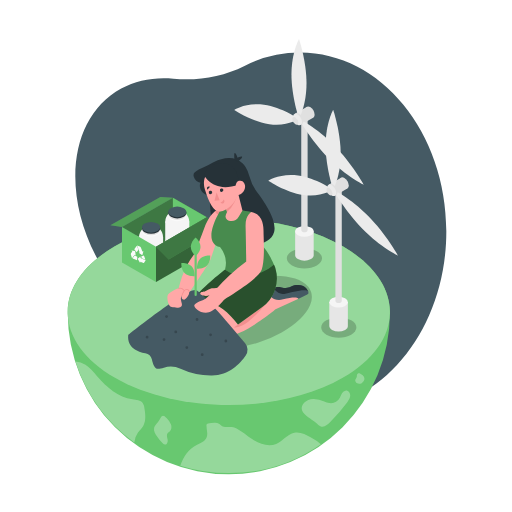
t = 0.00 s
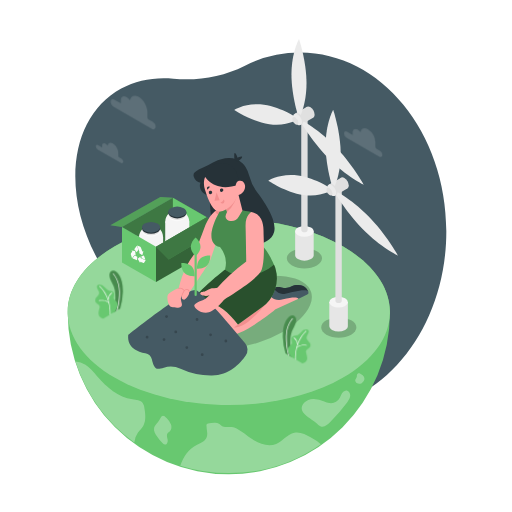
t = 1.05 s
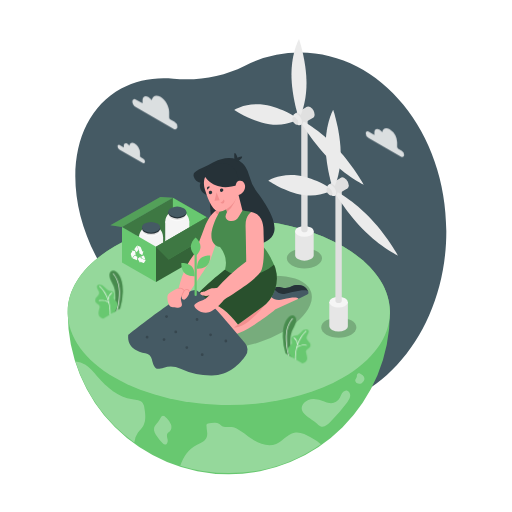
t = 2.10 s
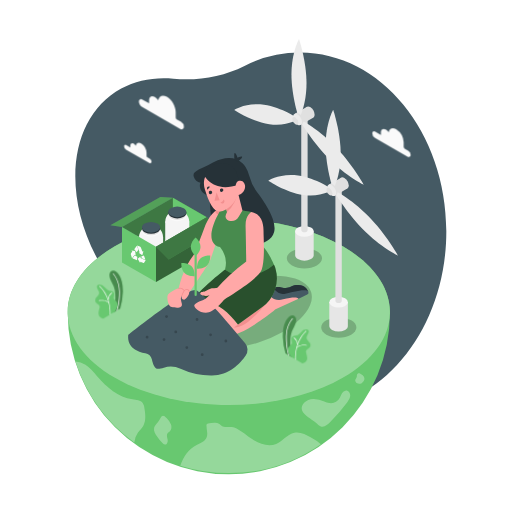
t = 3.15 s
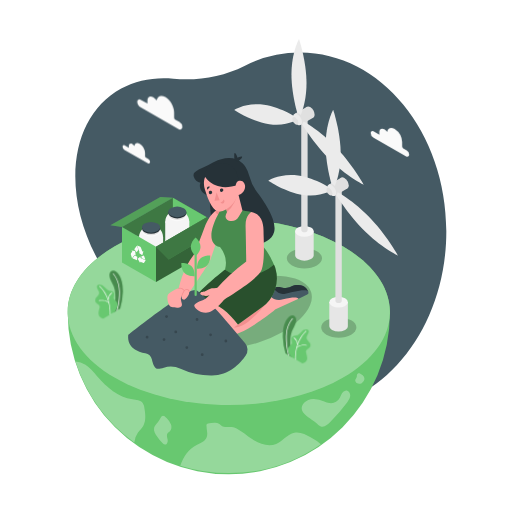
t = 4.20 s
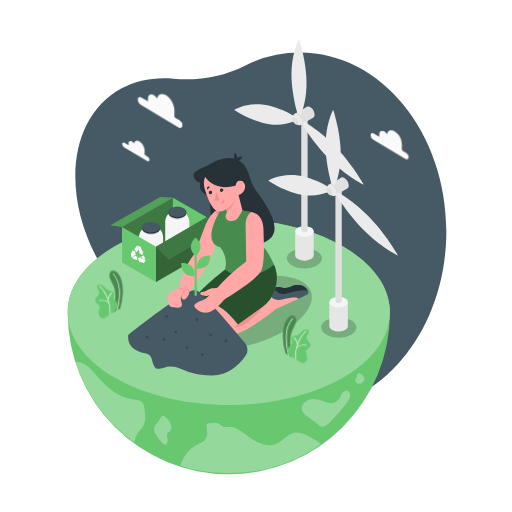
t = 5.25 s

The animated SVG that drew these frames (rendered in a browser with its animation timeline set to each time). Animation: 3 CSS @keyframes rules; one cycle of 6.30 s, repeats indefinitely.

<svg class="animated" id="freepik_stories-environment" xmlns="http://www.w3.org/2000/svg" viewBox="0 0 500 500" version="1.1" xmlns:xlink="http://www.w3.org/1999/xlink" xmlns:svgjs="http://svgjs.com/svgjs"><style>svg#freepik_stories-environment:not(.animated) .animable {opacity: 0;}svg#freepik_stories-environment.animated #freepik--Clouds--inject-7 {animation: 2.9s 1 forwards cubic-bezier(.36,-0.01,.5,1.38) slideLeft,1.5s Infinite  linear wind;animation-delay: 0.5s,3.4s;opacity: 0}svg#freepik_stories-environment.animated #freepik--Plants--inject-7 {animation: 1s 1 forwards cubic-bezier(.36,-0.01,.5,1.38) slideUp;animation-delay: 0s;}            @keyframes slideLeft {                0% {                    opacity: 0;                    transform: translateX(-30px);                }                100% {                    opacity: 1;                    transform: translateX(0);                }            }                    @keyframes wind {                0% {                    transform: rotate( 0deg );                }                25% {                    transform: rotate( 1deg );                }                75% {                    transform: rotate( -1deg );                }            }                    @keyframes slideUp {                0% {                    opacity: 0;                    transform: translateY(30px);                }                100% {                    opacity: 1;                    transform: inherit;                }            }        </style><g id="freepik--Background--inject-7" class="animable" style="transform-origin: 254.711px 225.85px;"><path d="M293,400.34c78.9,0,142.87-78.12,142.87-174.49S371.89,51.36,293,51.36a120.27,120.27,0,0,0-54.28,13C217.51,75,193.28,79.07,169.37,76.83c-18.13-1.7-35.65,1.3-51,9.67-52,28.29-59.89,107.08-17.68,176,15.31,25,35.12,45.27,56.63,59.59a236.05,236.05,0,0,1,41.6,35.06C224,384,256.94,400.34,293,400.34Z" style="fill: rgb(69, 90, 100); transform-origin: 254.711px 225.85px;" id="elruauwnihfz" class="animable"></path></g><g id="freepik--Floor--inject-7" class="animable" style="transform-origin: 223.445px 338.562px;"><path d="M380.74,304.72c0,.44,0,.89,0,1.33a157.29,157.29,0,0,1-314.58-.24c0-.36,0-.73,0-1.09s0-.73,0-1.09C66.62,280.75,82,258,112.22,240.5c61.43-35.46,161-35.46,222.46,0,30.12,17.41,45.48,40.1,46.05,62.89C380.74,303.83,380.74,304.28,380.74,304.72Z" style="fill: rgb(104, 200, 112); transform-origin: 223.45px 338.562px;" id="elov8zqrz4gw" class="animable"></path><path d="M139.51,393.75c-2.11-3.06-6.44-3.28-10.13-3.8-13.94-1.94-25.31-12-34.57-22.61-3.49-4-6.88-8.2-11.32-11.11A19,19,0,0,0,73.7,353a157.57,157.57,0,0,0,57.42,79.08,19.39,19.39,0,0,1,3.51-9.5c1.66-2.29,3.82-4.21,5.23-6.65,3-5.15,2.11-11.56,1.16-17.43A11.2,11.2,0,0,0,139.51,393.75Z" style="fill: rgb(104, 200, 112); transform-origin: 107.811px 392.54px;" id="elrjrifktzy6" class="animable"></path><g id="elpo229wr3qaj"><path d="M139.51,393.75c-2.11-3.06-6.44-3.28-10.13-3.8-13.94-1.94-25.31-12-34.57-22.61-3.49-4-6.88-8.2-11.32-11.11A19,19,0,0,0,73.7,353a157.57,157.57,0,0,0,57.42,79.08,19.39,19.39,0,0,1,3.51-9.5c1.66-2.29,3.82-4.21,5.23-6.65,3-5.15,2.11-11.56,1.16-17.43A11.2,11.2,0,0,0,139.51,393.75Z" style="fill: rgb(255, 255, 255); opacity: 0.3; transform-origin: 107.811px 392.54px;" class="animable"></path></g><path d="M154.5,411.82c-1.54,1.88-3.46,3.62-4,6-.71,3.13,1.22,6.18,3.07,8.8a32.47,32.47,0,0,0,5.51,6.56,3.71,3.71,0,0,0,2,1c2.19.16,3.06-2.88,2.62-5s-1.32-4.66.09-6.35a16.06,16.06,0,0,1,1.92-1.55c1.84-1.61,2.11-4.48,1.31-6.79a18.65,18.65,0,0,0-4.13-6C157.73,402.69,157.45,408.22,154.5,411.82Z" style="fill: rgb(104, 200, 112); transform-origin: 158.897px 420.077px;" id="elai56zscjwjs" class="animable"></path><g id="elruludu1r8l9"><path d="M154.5,411.82c-1.54,1.88-3.46,3.62-4,6-.71,3.13,1.22,6.18,3.07,8.8a32.47,32.47,0,0,0,5.51,6.56,3.71,3.71,0,0,0,2,1c2.19.16,3.06-2.88,2.62-5s-1.32-4.66.09-6.35a16.06,16.06,0,0,1,1.92-1.55c1.84-1.61,2.11-4.48,1.31-6.79a18.65,18.65,0,0,0-4.13-6C157.73,402.69,157.45,408.22,154.5,411.82Z" style="fill: rgb(255, 255, 255); opacity: 0.3; transform-origin: 158.897px 420.077px;" class="animable"></path></g><path d="M223.44,462a156.6,156.6,0,0,0,89.92-28.22,46.79,46.79,0,0,0-9.64-6.58c-5-2.8-10.64-5.71-16.29-4.57-6.85,1.39-11.27,8.19-17.72,10.86-7.71,3.19-16.59-.14-23.57-4.72-5.07-3.32-9.68-7.55-15.07-10.35-5.19-2.7-8.71-.32-13.56-2a12.27,12.27,0,0,1-2.87-2c-3.19-2.32-7.59-1.58-11.45-.74a2.14,2.14,0,0,0-1.3.63,2,2,0,0,0-.29,1.16c0,2.38.59,4.73.76,7.1.53,7.26-4.74,9.31-10.33,11.92-8.12,3.79-12.82,11.62-16,20.26A157.24,157.24,0,0,0,223.44,462Z" style="fill: rgb(104, 200, 112); transform-origin: 244.695px 437.433px;" id="el30gtgwsmhd1" class="animable"></path><g id="elpkpl3xmasz"><path d="M223.44,462a156.6,156.6,0,0,0,89.92-28.22,46.79,46.79,0,0,0-9.64-6.58c-5-2.8-10.64-5.71-16.29-4.57-6.85,1.39-11.27,8.19-17.72,10.86-7.71,3.19-16.59-.14-23.57-4.72-5.07-3.32-9.68-7.55-15.07-10.35-5.19-2.7-8.71-.32-13.56-2a12.27,12.27,0,0,1-2.87-2c-3.19-2.32-7.59-1.58-11.45-.74a2.14,2.14,0,0,0-1.3.63,2,2,0,0,0-.29,1.16c0,2.38.59,4.73.76,7.1.53,7.26-4.74,9.31-10.33,11.92-8.12,3.79-12.82,11.62-16,20.26A157.24,157.24,0,0,0,223.44,462Z" style="fill: rgb(255, 255, 255); opacity: 0.3; transform-origin: 244.695px 437.433px;" class="animable"></path></g><path d="M309.4,413.66a10.66,10.66,0,0,0,3.84,2.82c3.54,1.16,7-1.82,9.52-4.54a201.18,201.18,0,0,0,16.41-19.21c1.41-2,2.79-4.11,2.87-6.52s-1.73-5-4.14-4.95a5.14,5.14,0,0,0-3.95,2.86c-.85,1.48-1.32,3.14-2.17,4.62a10.31,10.31,0,0,1-10.18,4.91,22.87,22.87,0,0,1-4.93-1.59,29.16,29.16,0,0,0-10.18-2.46,12.48,12.48,0,0,0-9.51,3.72C288.74,402.55,304.22,408.64,309.4,413.66Z" style="fill: rgb(104, 200, 112); transform-origin: 318.326px 398.998px;" id="el0mztxvtd3ju" class="animable"></path><path d="M353.23,374.15a4.86,4.86,0,0,0,2.69-3.67,5.13,5.13,0,0,0-.36-2.15c-.71-1.91-6.09-6.24-7-2.06-.11.53,0,1.1-.13,1.62-.5,1.95-2.25,2.82-1.14,5S351.24,375.2,353.23,374.15Z" style="fill: rgb(104, 200, 112); transform-origin: 351.427px 369.649px;" id="elnkncif1sd3b" class="animable"></path><g id="el6ght5lqv5au"><path d="M309.4,413.66a10.66,10.66,0,0,0,3.84,2.82c3.54,1.16,7-1.82,9.52-4.54a201.18,201.18,0,0,0,16.41-19.21c1.41-2,2.79-4.11,2.87-6.52s-1.73-5-4.14-4.95a5.14,5.14,0,0,0-3.95,2.86c-.85,1.48-1.32,3.14-2.17,4.62a10.31,10.31,0,0,1-10.18,4.91,22.87,22.87,0,0,1-4.93-1.59,29.16,29.16,0,0,0-10.18-2.46,12.48,12.48,0,0,0-9.51,3.72C288.74,402.55,304.22,408.64,309.4,413.66Z" style="fill: rgb(255, 255, 255); opacity: 0.3; transform-origin: 318.326px 398.998px;" class="animable"></path></g><g id="el8d1we90kqcf"><path d="M353.23,374.15a4.86,4.86,0,0,0,2.69-3.67,5.13,5.13,0,0,0-.36-2.15c-.71-1.91-6.09-6.24-7-2.06-.11.53,0,1.1-.13,1.62-.5,1.95-2.25,2.82-1.14,5S351.24,375.2,353.23,374.15Z" style="fill: rgb(255, 255, 255); opacity: 0.3; transform-origin: 351.427px 369.649px;" class="animable"></path></g><path d="M380.74,304.72c0,.44,0,.89,0,1.33-.57,22.8-15.93,45.49-46.05,62.89-61.43,35.47-161,35.47-222.46,0C82,351.48,66.62,328.7,66.15,305.81c0-.36,0-.73,0-1.09s0-.73,0-1.09C66.62,280.75,82,258,112.22,240.5c61.43-35.46,161-35.46,222.46,0,30.12,17.41,45.48,40.1,46.05,62.89C380.74,303.83,380.74,304.28,380.74,304.72Z" style="fill: rgb(104, 200, 112); transform-origin: 223.445px 304.724px;" id="ely3v8zk5avbd" class="animable"></path><g id="elfl5plbcummu"><path d="M380.74,304.72c0,.44,0,.89,0,1.33-.57,22.8-15.93,45.49-46.05,62.89-61.43,35.47-161,35.47-222.46,0C82,351.48,66.62,328.7,66.15,305.81c0-.36,0-.73,0-1.09s0-.73,0-1.09C66.62,280.75,82,258,112.22,240.5c61.43-35.46,161-35.46,222.46,0,30.12,17.41,45.48,40.1,46.05,62.89C380.74,303.83,380.74,304.28,380.74,304.72Z" style="fill: rgb(255, 255, 255); opacity: 0.3; transform-origin: 223.445px 304.724px;" class="animable"></path></g></g><g id="freepik--Shadows--inject-7" class="animable" style="transform-origin: 260.203px 298.299px;"><g id="eledjzpydog2f"><ellipse cx="242.9" cy="304.85" rx="64.04" ry="31.16" style="opacity: 0.2; transform-origin: 242.9px 304.85px; transform: rotate(-17.95deg);" class="animable"></ellipse></g><g id="elzhb6h01jgx"><path d="M309.44,245.26c6.71,3.87,6.71,10.16,0,14s-17.59,3.87-24.3,0-6.71-10.16,0-14S302.73,241.39,309.44,245.26Z" style="opacity: 0.2; transform-origin: 297.29px 252.26px;" class="animable"></path></g><g id="elppnnaksolya"><path d="M343,312.85c6.71,3.88,6.71,10.16,0,14s-17.59,3.87-24.3,0-6.71-10.15,0-14S336.29,309,343,312.85Z" style="opacity: 0.2; transform-origin: 330.85px 319.852px;" class="animable"></path></g></g><g id="freepik--wind-turbines--inject-7" class="animable" style="transform-origin: 308.68px 180.85px;"><path d="M306.34,249.12V225.93h-18.1v23.4c0,1.34.88,2.67,2.65,3.7a14.17,14.17,0,0,0,12.81,0C305.56,252,306.43,250.53,306.34,249.12Z" style="fill: rgb(230, 230, 230); transform-origin: 297.293px 240.245px;" id="elo46stzerhkg" class="animable"></path><path d="M303.7,222.23c3.54,2.05,3.54,5.36,0,7.4a14.17,14.17,0,0,1-12.81,0c-3.54-2-3.54-5.35,0-7.4A14.17,14.17,0,0,1,303.7,222.23Z" style="fill: rgb(245, 245, 245); transform-origin: 297.295px 225.93px;" id="el8ytvx0b7th9" class="animable"></path><path d="M299.08,226.46h0a4.79,4.79,0,0,1-3.57,0h0a2.1,2.1,0,0,1-1.32-2V114.94h6.21V224.51A2.1,2.1,0,0,1,299.08,226.46Z" style="fill: rgb(224, 224, 224); transform-origin: 297.295px 170.873px;" id="elbf4rpv0x7i4" class="animable"></path><polygon points="305.82 114.97 293.76 121.94 287.59 111.39 299.81 104.34 305.82 114.97" style="fill: rgb(224, 224, 224); transform-origin: 296.705px 113.14px;" id="elegdi1x7a6cr" class="animable"></polygon><path d="M299.32,81.26c0,21.56-7.35,34.8-7.35,34.8s-7.34-21.73-7.34-43.29S292,38,292,38,299.32,59.7,299.32,81.26Z" style="fill: rgb(235, 235, 235); transform-origin: 291.975px 77.03px;" id="eli8gepagvsc" class="animable"></path><path d="M321,154.73c-17.47-17.71-29-38.5-29-38.5s16.76,7.92,34.23,25.63,29,38.51,29,38.51S338.46,172.44,321,154.73Z" style="fill: rgb(235, 235, 235); transform-origin: 323.615px 148.3px;" id="elq7be58afm6p" class="animable"></path><path d="M263,121.22c17.47,2.46,29-5,29-5s-16.75-11.43-34.22-13.88-29,5-29,5S245.49,118.77,263,121.22Z" style="fill: rgb(235, 235, 235); transform-origin: 260.39px 111.782px;" id="elz92ksek8vs" class="animable"></path><path d="M296.3,118.41c0,2.76-1.94,3.88-4.33,2.5a9.55,9.55,0,0,1-4.32-7.49c0-2.76,1.93-3.88,4.32-2.5A9.56,9.56,0,0,1,296.3,118.41Z" style="fill: rgb(224, 224, 224); transform-origin: 291.975px 115.915px;" id="elzsxk0mjxqbd" class="animable"></path><path d="M294.87,119.24c0,2.76-1.93,3.88-4.32,2.5a9.58,9.58,0,0,1-4.33-7.5c0-2.76,1.94-3.88,4.33-2.5A9.57,9.57,0,0,1,294.87,119.24Z" style="fill: rgb(235, 235, 235); transform-origin: 290.545px 116.74px;" id="elnxgy67eeu1o" class="animable"></path><path d="M307.25,112.1c0,2.76-1.94,3.88-4.33,2.5a9.58,9.58,0,0,1-4.33-7.5c0-2.76,1.94-3.87,4.33-2.49A9.56,9.56,0,0,1,307.25,112.1Z" style="fill: rgb(224, 224, 224); transform-origin: 302.92px 109.604px;" id="elmo9ecdl43fn" class="animable"></path><path d="M291.31,119.66c0,1.86-1.3,2.61-2.91,1.68a6.43,6.43,0,0,1-2.92-5c0-1.86,1.31-2.61,2.92-1.69A6.44,6.44,0,0,1,291.31,119.66Z" style="fill: rgb(224, 224, 224); transform-origin: 288.395px 117.998px;" id="elnmr8avofg4n" class="animable"></path><path d="M339.7,318.26V295.07H321.6v23.4c0,1.34.88,2.67,2.65,3.7a14.17,14.17,0,0,0,12.81,0C338.92,321.09,339.79,319.67,339.7,318.26Z" style="fill: rgb(230, 230, 230); transform-origin: 330.653px 309.385px;" id="ele3etkzyj5xi" class="animable"></path><ellipse cx="330.66" cy="295.07" rx="9.06" ry="5.23" style="fill: rgb(245, 245, 245); transform-origin: 330.66px 295.07px;" id="elds9l54vgew9" class="animable"></ellipse><path d="M332.44,295.6h0a4.79,4.79,0,0,1-3.57,0h0a2.1,2.1,0,0,1-1.32-2V184.08h6.21V293.65A2.1,2.1,0,0,1,332.44,295.6Z" style="fill: rgb(224, 224, 224); transform-origin: 330.655px 240.013px;" id="el38n1pjudf0f" class="animable"></path><polygon points="339.18 184.11 327.12 191.08 320.95 180.53 333.17 173.48 339.18 184.11" style="fill: rgb(224, 224, 224); transform-origin: 330.065px 182.28px;" id="el30ygc9ze5l1" class="animable"></polygon><path d="M332.69,150.4c0,21.56-7.35,34.8-7.35,34.8S318,163.47,318,141.91s7.35-34.79,7.35-34.79S332.69,128.84,332.69,150.4Z" style="fill: rgb(235, 235, 235); transform-origin: 325.345px 146.16px;" id="eljuju6wm7g9" class="animable"></path><path d="M354.36,223.87c-17.47-17.71-29-38.5-29-38.5s16.75,7.92,34.22,25.63,29,38.51,29,38.51S371.82,241.59,354.36,223.87Z" style="fill: rgb(235, 235, 235); transform-origin: 356.97px 217.44px;" id="elpkmqjrce52h" class="animable"></path><path d="M296.31,190.36c17.47,2.46,29-5,29-5s-16.76-11.43-34.23-13.88-29,5-29,5S278.85,187.91,296.31,190.36Z" style="fill: rgb(235, 235, 235); transform-origin: 293.695px 180.922px;" id="elh7o08ipgfnk" class="animable"></path><path d="M329.66,187.55c0,2.76-1.93,3.88-4.32,2.5a9.56,9.56,0,0,1-4.33-7.49c0-2.76,1.94-3.88,4.33-2.5A9.55,9.55,0,0,1,329.66,187.55Z" style="fill: rgb(224, 224, 224); transform-origin: 325.335px 185.055px;" id="elisf87d6ejxn" class="animable"></path><path d="M328.24,188.38c0,2.76-1.94,3.88-4.33,2.5a9.58,9.58,0,0,1-4.33-7.5c0-2.76,1.94-3.88,4.33-2.5A9.58,9.58,0,0,1,328.24,188.38Z" style="fill: rgb(235, 235, 235); transform-origin: 323.91px 185.88px;" id="el3khv08lb0op" class="animable"></path><path d="M340.61,181.24c0,2.76-1.94,3.88-4.33,2.5a9.57,9.57,0,0,1-4.32-7.5c0-2.76,1.93-3.87,4.32-2.49A9.56,9.56,0,0,1,340.61,181.24Z" style="fill: rgb(224, 224, 224); transform-origin: 336.285px 178.744px;" id="elm0gwdijkc2" class="animable"></path><path d="M324.67,188.8c0,1.86-1.3,2.61-2.91,1.68a6.41,6.41,0,0,1-2.91-5c0-1.86,1.3-2.61,2.91-1.69A6.44,6.44,0,0,1,324.67,188.8Z" style="fill: rgb(224, 224, 224); transform-origin: 321.76px 187.138px;" id="el0slsihgf4qw" class="animable"></path></g><g id="freepik--Box--inject-7" class="animable" style="transform-origin: 160.52px 233.885px;"><polygon points="202.03 212.24 152.36 240.92 119.14 221.74 168.81 193.06 202.03 212.24" style="fill: rgb(104, 200, 112); transform-origin: 160.585px 216.99px;" id="el6155qtjsoo" class="animable"></polygon><g id="elkaiws1d3fvh"><polygon points="202.03 212.24 152.36 240.92 119.14 221.74 168.81 193.06 202.03 212.24" style="opacity: 0.4; transform-origin: 160.585px 216.99px;" class="animable"></polygon></g><polygon points="168.81 193.06 168.81 231.42 202.03 212.24 168.81 193.06" style="fill: rgb(104, 200, 112); transform-origin: 185.42px 212.24px;" id="el3tb71cv6abx" class="animable"></polygon><path d="M159.29,231.35c0,4.52-13.86,5.57-20.31,3.15-2-.73-3.23-1.77-3.23-3.15a11.47,11.47,0,0,1,3.43-7.8c1.75-1.6,4.38-2.81,8.34-2.81C158.56,220.74,159.29,230,159.29,231.35Z" style="fill: rgb(245, 245, 245); transform-origin: 147.52px 228.253px;" id="el4w2v42fbb7a" class="animable"></path><path d="M153.75,222.25a13.82,13.82,0,0,0-12.51,0c-3.45,2-3.43,5.22,0,7.22a13.82,13.82,0,0,0,12.51,0C157.24,227.48,157.22,224.25,153.75,222.25Z" style="fill: rgb(250, 250, 250); transform-origin: 147.51px 225.86px;" id="el8e7t5smisas" class="animable"></path><path d="M153.41,221.44a13.06,13.06,0,0,0-11.82,0c-3.26,1.88-3.24,4.94,0,6.83a13.06,13.06,0,0,0,11.82,0C156.7,226.39,156.68,223.33,153.41,221.44Z" style="fill: rgb(224, 224, 224); transform-origin: 147.511px 224.855px;" id="eldpxxvrc3xf" class="animable"></path><path d="M135.75,231.35v20.36c0,1.71,1.14,3.41,3.36,4.72a.41.41,0,0,0,.11.07c4.61,2.67,12.06,2.68,16.64,0,2.3-1.32,3.44-3.07,3.43-4.82V231.35Z" style="fill: rgb(245, 245, 245); transform-origin: 147.52px 244.928px;" id="ele650xxhuhmd" class="animable"></path><path d="M156.36,223.15v-1.23h-.28a5.33,5.33,0,0,0-2.33-2.38,13.82,13.82,0,0,0-12.51,0,5.13,5.13,0,0,0-2.33,2.44h-.24v1.34h0a4.54,4.54,0,0,0,2.6,3.45,13.82,13.82,0,0,0,12.51,0c1.73-1,2.59-2.31,2.57-3.62Z" style="fill: rgb(38, 50, 56); transform-origin: 147.515px 223.155px;" id="elugrp5hh8gzm" class="animable"></path><path d="M153.75,218.36a13.79,13.79,0,0,0-12.51,0c-3.45,2-3.43,5.23,0,7.23a13.82,13.82,0,0,0,12.51,0C157.24,223.59,157.22,220.36,153.75,218.36Z" style="fill: rgb(69, 90, 100); transform-origin: 147.51px 221.973px;" id="elmt1nrq208tr" class="animable"></path><path d="M184.88,216.32c0,4.51-13.86,5.57-20.3,3.15-2-.73-3.23-1.77-3.23-3.15a11.42,11.42,0,0,1,3.43-7.8c1.74-1.6,4.38-2.81,8.34-2.81C184.16,205.71,184.88,215,184.88,216.32Z" style="fill: rgb(245, 245, 245); transform-origin: 173.115px 213.222px;" id="el31tferl8i4n" class="animable"></path><path d="M179.35,207.22a13.79,13.79,0,0,0-12.51,0c-3.45,2-3.43,5.23,0,7.23a13.84,13.84,0,0,0,12.52,0C182.83,212.45,182.82,209.22,179.35,207.22Z" style="fill: rgb(250, 250, 250); transform-origin: 173.109px 210.833px;" id="elg973jw11m8" class="animable"></path><path d="M179,206.41a13.06,13.06,0,0,0-11.82,0c-3.25,1.88-3.23,4.93,0,6.82a13.06,13.06,0,0,0,11.82,0C182.29,211.36,182.28,208.3,179,206.41Z" style="fill: rgb(224, 224, 224); transform-origin: 173.107px 209.82px;" id="eluwpe0ri9noq" class="animable"></path><path d="M161.35,216.32v20.36c0,1.7,1.13,3.41,3.36,4.72a.41.41,0,0,0,.11.07c4.6,2.67,12.06,2.68,16.64,0,2.3-1.32,3.43-3.07,3.42-4.82V216.32Z" style="fill: rgb(245, 245, 245); transform-origin: 173.115px 229.898px;" id="el7z5q27xky7g" class="animable"></path><path d="M182,208.11v-1.23h-.28a5.37,5.37,0,0,0-2.33-2.37,13.82,13.82,0,0,0-12.51,0,5.15,5.15,0,0,0-2.34,2.43h-.23v1.35h0a4.55,4.55,0,0,0,2.59,3.45,13.84,13.84,0,0,0,12.52,0c1.73-1,2.58-2.31,2.57-3.63Z" style="fill: rgb(38, 50, 56); transform-origin: 173.155px 208.125px;" id="eloz88ajctk1p" class="animable"></path><path d="M179.35,203.32a13.82,13.82,0,0,0-12.51,0c-3.45,2-3.43,5.22,0,7.23a13.84,13.84,0,0,0,12.52,0C182.83,208.56,182.82,205.32,179.35,203.32Z" style="fill: rgb(69, 90, 100); transform-origin: 173.109px 206.935px;" id="ele9o88gr7t0m" class="animable"></path><polygon points="152.36 240.92 152.36 275.48 119.14 256.3 119.14 221.74 152.36 240.92" style="fill: rgb(104, 200, 112); transform-origin: 135.75px 248.61px;" id="elmv4jvo2uuxj" class="animable"></polygon><polygon points="202.03 246.8 152.36 275.48 152.36 240.92 202.03 212.24 202.03 246.8" style="fill: rgb(104, 200, 112); transform-origin: 177.195px 243.86px;" id="elr1iimazi5u" class="animable"></polygon><g id="elp1nm50fsr6"><polygon points="202.03 246.8 152.36 275.48 152.36 240.92 202.03 212.24 202.03 246.8" style="opacity: 0.5; transform-origin: 177.195px 243.86px;" class="animable"></polygon></g><polygon points="152.36 240.92 164.77 253.33 213.23 224.84 202.03 212.24 152.36 240.92" style="fill: rgb(104, 200, 112); transform-origin: 182.795px 232.785px;" id="elxgztp497ig" class="animable"></polygon><g id="ele6x8h469orc"><polygon points="152.36 240.92 164.77 253.33 213.23 224.84 202.03 212.24 152.36 240.92" style="opacity: 0.4; transform-origin: 182.795px 232.785px;" class="animable"></polygon></g><path d="M129.67,251.87a.54.54,0,0,0,0,.47s0,.08,0,.08l4.17,1.78.23-3.58-2.61-1.11Z" style="fill: rgb(250, 250, 250); transform-origin: 131.843px 251.855px;" id="ell3iwfwpl8r" class="animable"></path><path d="M138.55,252.13l2.87,1.22a.54.54,0,0,0,.55,0l-1.44-3.81-2.64.87Z" style="fill: rgb(250, 250, 250); transform-origin: 139.93px 251.483px;" id="elfw9bl8vh2h5" class="animable"></path><path d="M135.4,246.81l3.57,2.52,1.08-4-1,.33-1.31-3.48a2.47,2.47,0,0,0-1.21-1.37l-2.72-1.16,2.61,6.87Z" style="fill: rgb(250, 250, 250); transform-origin: 136.93px 244.49px;" id="elxneijre6fk" class="animable"></path><path d="M135.17,244,134,240.75a.91.91,0,0,0-.45-.52h0s-.08,0-.09,0l-2.36,3.1,2.39,3Z" style="fill: rgb(250, 250, 250); transform-origin: 133.135px 243.28px;" id="elip1su4zzbls" class="animable"></path><path d="M132.54,249.81l-.52-4.72-3.69-.57.91,1.14-1.14,1.49a2,2,0,0,0-.16,1.82l1,3.16,2.65-3.47Z" style="fill: rgb(250, 250, 250); transform-origin: 130.166px 248.325px;" id="elfyzpavnx7bu" class="animable"></path><path d="M137.18,251.94l.09-1.37-2.83,2.05,2.43,4.28.09-1.37,2.61,1.11a1,1,0,0,0,1.28-.35l1.42-2.19Z" style="fill: rgb(250, 250, 250); transform-origin: 138.355px 253.735px;" id="elk1fbmi694" class="animable"></path><polygon points="119.14 221.74 107.81 220.02 156.64 192.29 168.81 193.06 119.14 221.74" style="fill: rgb(104, 200, 112); transform-origin: 138.31px 207.015px;" id="elg76qdc6iej4" class="animable"></polygon><g id="elisektb7wgwr"><polygon points="119.14 221.74 107.81 220.02 156.64 192.29 168.81 193.06 119.14 221.74" style="opacity: 0.2; transform-origin: 138.31px 207.015px;" class="animable"></polygon></g></g><g id="freepik--Character--inject-7" class="animable" style="transform-origin: 213.196px 258.088px;"><path d="M193,287.59s-15.6,15.13-11.95,24,16.5,13.23,32.95,6,35.12-22.92,35.12-22.92Z" style="fill: rgb(255, 168, 167); transform-origin: 214.808px 304.408px;" id="eln8wd6nff4w" class="animable"></path><path d="M213.05,294.93s-15.61,15.13-12,24,16.49,13.23,32.94,6,35.13-22.92,35.13-22.92l22.42-10.34s-1.51-5.31-15.5-2.76-11.66-1.9-11.66-1.9Z" style="fill: rgb(255, 168, 167); transform-origin: 246.024px 307.788px;" id="elfcg8zt76fma" class="animable"></path><path d="M263.24,288.05s3.82,6.78,13.18,4.3,13.66-2.37,15.17-.64l8.44-4.07a2.18,2.18,0,0,0,1.1-2.75c-1.11-2.81-4.18-7.58-12-6.45-6.13.89-6.13,4.12-14.31,2.29S262.34,283.31,263.24,288.05Z" style="fill: rgb(69, 90, 100); transform-origin: 282.198px 285.583px;" id="elmgglthwko7r" class="animable"></path><path d="M289.11,278.44c-6.13.89-6.13,4.12-14.31,2.29-3.45-.77-6.2-.42-8.16.58,1.92,2.31,6.25,6.68,11,5.74,6.35-1.26,21.66-5.85,23.53-2.16C300,282.08,297,277.31,289.11,278.44Z" style="fill: rgb(38, 50, 56); transform-origin: 283.905px 282.725px;" id="el3qzo3nbv9i" class="animable"></path><path d="M232.41,316.89l-3.89,2.95s6,.06,13.89-5.75,17-16.92,17-16.92Z" style="fill: rgb(242, 143, 143); transform-origin: 243.965px 308.505px;" id="elxtfc8kh4mde" class="animable"></path><path d="M219.8,263.22s-22.07,17.23-30.13,28c0,0,24.34,0,42.74,25.7l23.35-16.76a34.6,34.6,0,0,0,13.32-37.67,24.26,24.26,0,0,0-1.56-4.08Z" style="fill: rgb(104, 200, 112); transform-origin: 230.028px 287.665px;" id="el4tlcpaqw4al" class="animable"></path><g id="el6eabm6hwphn"><path d="M219.8,263.22s-22.07,17.23-30.13,28c0,0,24.34,0,42.74,25.7l23.35-16.76a34.6,34.6,0,0,0,13.32-37.67,24.26,24.26,0,0,0-1.56-4.08Z" style="opacity: 0.6; transform-origin: 230.028px 287.665px;" class="animable"></path></g><path d="M207.51,159h0a38.42,38.42,0,0,1,5.1-2.43,34,34,0,0,1,3.44-1.16c8.49-2.42,15.68-.86,20.73,4a21.11,21.11,0,0,1,3,3.65,28.58,28.58,0,0,1,3.69,8.81h0A44.74,44.74,0,0,0,251.3,188c7.34,9.6,19.17,27.29,16.45,38.38-4.66,18.95-39.85,11-50.93,12.87S204.71,191,204.71,191s-6.52-.72-8.76-6.05c-1.74-4.15-.09-6.5-.09-6.5a8.45,8.45,0,0,1-6.59-5.88C187.31,167.11,195.32,165.78,207.51,159Z" style="fill: rgb(38, 50, 56); transform-origin: 228.562px 196.829px;" id="elylfnvrrfj5" class="animable"></path><path d="M216,204.17s-8.84-1.41-16.55,18.75c-4.11,10.74-6.33,17-7.51,20.41a23.1,23.1,0,0,1-3.53,6.58c-3.42,4.43-9.93,14.58-13.94,31.67l9.2,6s18.77-27.84,20.69-31.5S212,234.25,212,234.25Z" style="fill: rgb(255, 168, 167); transform-origin: 195.235px 245.864px;" id="eliydsxkghcgp" class="animable"></path><path d="M210,206.41c.77,1.66,2.4,4.21,5.15,4.11l.83-6.35S213.5,203.77,210,206.41Z" style="fill: rgb(242, 143, 143); transform-origin: 212.99px 207.336px;" id="elt46fpagecm" class="animable"></path><path d="M245.54,207.12l-8.78-1.62L216,204.17s-20.6,32.47-1.12,37.14a24.83,24.83,0,0,1,4.93,21.91S225.41,269,241,269s26.5-10.62,26.5-10.62-5.09-12-10.47-17.36-5-25.55-5-25.55Z" style="fill: rgb(104, 200, 112); transform-origin: 237.002px 236.585px;" id="eluios3hrlr8a" class="animable"></path><g id="elzszfxdcv0zl"><path d="M245.54,207.12l-8.78-1.62L216,204.17s-20.6,32.47-1.12,37.14a24.83,24.83,0,0,1,4.93,21.91S225.41,269,241,269s26.5-10.62,26.5-10.62-5.09-12-10.47-17.36-5-25.55-5-25.55Z" style="opacity: 0.3; transform-origin: 237.002px 236.585px;" class="animable"></path></g><path d="M229,155.7s-.71-6,.29-6.27,2.76,4.51,2.76,4.51,4.35-2.18,4.39-.69-4.69,4.87-4.69,4.87Z" style="fill: rgb(38, 50, 56); transform-origin: 232.598px 153.769px;" id="elesk64bfm0e6" class="animable"></path><path d="M236.76,205.5l-3.65,6.09a8.6,8.6,0,0,1-9.64,3.88h0a4.38,4.38,0,0,1-2.81-6.07l1.06-2.28-5.14-20.32,14.52-3.67Z" style="fill: rgb(255, 168, 167); transform-origin: 226.67px 199.451px;" id="el828js9gve7s" class="animable"></path><path d="M231.77,185.76l.13.53a30.7,30.7,0,0,1-10.18,20.83l-5.26-20.82,14.11-3.57Z" style="fill: rgb(242, 143, 143); transform-origin: 224.18px 194.925px;" id="el1gig11zehaa" class="animable"></path><path d="M210.68,162.55c-5,2-14.46,8.89-10.55,22.39s9.05,23.12,16.15,21.44S237.05,193.7,232.51,176,215.53,160.64,210.68,162.55Z" style="fill: rgb(255, 168, 167); transform-origin: 216.31px 183.912px;" id="ellot7v79ytzo" class="animable"></path><polygon points="211.49 187.94 214.51 195.62 209.47 196.01 211.49 187.94" style="fill: rgb(242, 143, 143); transform-origin: 211.99px 191.975px;" id="eleficdhrm626" class="animable"></polygon><path d="M218.05,185.18a1.68,1.68,0,1,1-2.11-1.09A1.68,1.68,0,0,1,218.05,185.18Z" style="fill: rgb(38, 50, 56); transform-origin: 216.45px 185.691px;" id="elvk3rwde2p7c" class="animable"></path><path d="M207.16,187.41a1.68,1.68,0,1,1-2.11-1.09A1.68,1.68,0,0,1,207.16,187.41Z" style="fill: rgb(38, 50, 56); transform-origin: 205.56px 187.921px;" id="eldtx277ad2y9" class="animable"></path><path d="M202.55,185.2l2.54-2.85s-1.6-.87-2.56.26A2.29,2.29,0,0,0,202.55,185.2Z" style="fill: rgb(38, 50, 56); transform-origin: 203.614px 183.615px;" id="elstanwndxje9" class="animable"></path><path d="M215.23,198.12a7.15,7.15,0,0,0,3.34-3.29s1.45,1.92-.07,3.31S215.23,198.12,215.23,198.12Z" style="fill: rgb(242, 143, 143); transform-origin: 217.212px 196.791px;" id="elex20dsxi1eh" class="animable"></path><path d="M199.81,171.94s8.95,17.23,33.6,8.17c0,0,.35-20.76-16.53-20.81S199.81,171.94,199.81,171.94Z" style="fill: rgb(38, 50, 56); transform-origin: 216.61px 171.021px;" id="el50odekn5rkc" class="animable"></path><path d="M230.11,183s-.36-5.67,3.49-6.44c4.23-.84,5.5,3.15,5.69,4.62.5,3.84-1.89,8.5-7.62,9.64Z" style="fill: rgb(255, 168, 167); transform-origin: 234.728px 183.633px;" id="elff9dv9kgtp" class="animable"></path><path d="M125.2,327.13s58-46.54,66-43.85c6.37,2.17,36.66,38.05,48.21,51.93a9.93,9.93,0,0,1,.55,12c-5.38,7.74-16.33,19.54-33,19.54a70.3,70.3,0,0,1-30.63-6.56A22.67,22.67,0,0,0,160,359.06c-3,.88-6,1.42-7.47.7-2-1-3.36-5.07-4.18-8.64a8.1,8.1,0,0,0-6.5-6.17C134.92,343.75,124.06,339.86,125.2,327.13Z" style="fill: rgb(69, 90, 100); transform-origin: 183.416px 324.962px;" id="elwnjtgr4ytbq" class="animable"></path><circle cx="162.61" cy="309.11" r="1.35" style="fill: rgb(55, 71, 79); transform-origin: 162.61px 309.11px;" id="elgezr9czl1qb" class="animable"></circle><path d="M161.53,331.65a1.35,1.35,0,1,1-1.35-1.35A1.34,1.34,0,0,1,161.53,331.65Z" style="fill: rgb(55, 71, 79); transform-origin: 160.18px 331.65px;" id="el3vn8mnq99jh" class="animable"></path><path d="M173,324.12a1.36,1.36,0,1,1-1.35-1.35A1.35,1.35,0,0,1,173,324.12Z" style="fill: rgb(55, 71, 79); transform-origin: 171.64px 324.13px;" id="elnmw2brfm0xn" class="animable"></path><path d="M183.81,339.37a1.36,1.36,0,1,1-1.35-1.35A1.35,1.35,0,0,1,183.81,339.37Z" style="fill: rgb(55, 71, 79); transform-origin: 182.45px 339.38px;" id="elp5u4w01d1cc" class="animable"></path><path d="M198.84,346.36a1.36,1.36,0,1,1-1.36-1.35A1.35,1.35,0,0,1,198.84,346.36Z" style="fill: rgb(55, 71, 79); transform-origin: 197.48px 346.37px;" id="elw1jfk17g2df" class="animable"></path><path d="M207,326.93a1.35,1.35,0,1,1-1.35-1.35A1.34,1.34,0,0,1,207,326.93Z" style="fill: rgb(55, 71, 79); transform-origin: 205.65px 326.93px;" id="elols7kp2yg7b" class="animable"></path><path d="M145,329.29a1.36,1.36,0,1,1-1.35-1.35A1.35,1.35,0,0,1,145,329.29Z" style="fill: rgb(55, 71, 79); transform-origin: 143.64px 329.3px;" id="el560969xjo2k" class="animable"></path><path d="M221.93,333a1.36,1.36,0,1,1-1.35-1.35A1.35,1.35,0,0,1,221.93,333Z" style="fill: rgb(55, 71, 79); transform-origin: 220.57px 333.01px;" id="elsehq24gb4v" class="animable"></path><path d="M193.77,312a1.36,1.36,0,1,1-1.35-1.35A1.35,1.35,0,0,1,193.77,312Z" style="fill: rgb(55, 71, 79); transform-origin: 192.41px 312.01px;" id="elv8nd66eaii" class="animable"></path><path d="M180.67,285.16s-2.18-4.61-6.21-3.58-10.1,5.16-10.78,6.89.13,10.65,4,11.4,11.31,1.87,9.81-3.78c-.49-1.84-.76-3.16-.92-4.11a3.29,3.29,0,0,1,1.57-3.34l2.08-1.25Z" style="fill: rgb(255, 168, 167); transform-origin: 172.067px 290.962px;" id="elzjk6cq6vdxj" class="animable"></path><path d="M179.6,284.38s-5.09,8.12.32,8.23c1.53,0,7.35-6.64,3.81-9.56C182.46,282,180.8,282.78,179.6,284.38Z" style="fill: rgb(255, 168, 167); transform-origin: 181.142px 287.59px;" id="el12zg0i6m305r" class="animable"></path><path d="M179.57,283.92a.37.37,0,0,1-.3-.14,4.61,4.61,0,0,0-4.71-1.81.39.39,0,0,1-.49-.29.4.4,0,0,1,.29-.49,5.37,5.37,0,0,1,5.52,2.07.41.41,0,0,1,0,.57A.39.39,0,0,1,179.57,283.92Z" style="fill: rgb(242, 143, 143); transform-origin: 177.026px 282.491px;" id="elpock09zfqkm" class="animable"></path><path d="M177.43,289.45l-.12,0a.41.41,0,0,1-.27-.5,26.87,26.87,0,0,1,2.22-4.75,4.45,4.45,0,0,1,2.88-2,2.38,2.38,0,0,1,1.84.55,3.36,3.36,0,0,1,1.16,1.79.42.42,0,0,1-.29.49.41.41,0,0,1-.49-.29,2.59,2.59,0,0,0-.89-1.37,1.56,1.56,0,0,0-1.24-.37,3.77,3.77,0,0,0-2.31,1.63h0a28.29,28.29,0,0,0-2.11,4.54A.41.41,0,0,1,177.43,289.45Z" style="fill: rgb(242, 143, 143); transform-origin: 181.087px 285.816px;" id="el9tggulsz59" class="animable"></path><path d="M245.54,207.12s-6,2.7-5.71,14,.65,34.22.65,34.22a183.69,183.69,0,0,0-29.78,27.41l7.47,10.15S252.1,273,255.54,263.38s1.83-32.58,1.83-36.34S257.75,209.34,245.54,207.12Z" style="fill: rgb(255, 168, 167); transform-origin: 234.223px 250.01px;" id="elifv02lzvl5" class="animable"></path><path d="M213,281.09a19.74,19.74,0,0,1-3.86.44c-1.82,0-3.29-.41-7.77,2.45-2.88,1.85-5.22.5-5.82,2.41s5.79,3.71,9,1.8c0,0-2.77,3.67-6,4.79s-8,3.13-8.81,5,6.63,9.31,14.28,7,16.14-13.91,16.14-13.91Z" style="fill: rgb(255, 168, 167); transform-origin: 204.92px 293.255px;" id="el6w18ju8zwtk" class="animable"></path><path d="M195.8,240.94c0,5-4.74,9.11-4.74,9.11s-4.73-4.08-4.73-9.11,4.73-9.12,4.73-9.12S195.8,235.9,195.8,240.94Z" style="fill: rgb(104, 200, 112); transform-origin: 191.065px 240.935px;" id="elw2ktjqxjj9a" class="animable"></path><path d="M202.17,259.32c-3.56,3.56-9.8,3.1-9.8,3.1s-.46-6.24,3.1-9.8,9.8-3.1,9.8-3.1S205.73,255.76,202.17,259.32Z" style="fill: rgb(104, 200, 112); transform-origin: 198.82px 255.97px;" id="elounwu1i18mh" class="animable"></path><path d="M180.21,266.57c-3.56-3.56-3.1-9.79-3.1-9.79s6.24-.47,9.8,3.09,3.1,9.8,3.1,9.8S183.77,270.13,180.21,266.57Z" style="fill: rgb(104, 200, 112); transform-origin: 183.56px 263.224px;" id="elcaer5tp4uy" class="animable"></path><path d="M191.06,289A1.07,1.07,0,0,1,190,288V245.34a1.07,1.07,0,1,1,2.14,0V288A1.07,1.07,0,0,1,191.06,289Z" style="fill: rgb(104, 200, 112); transform-origin: 191.07px 266.635px;" id="el5y39wh4jeu2" class="animable"></path></g><g id="freepik--Clouds--inject-7" class="animable animator-active" style="transform-origin: 259.59px 126.435px;"><path d="M137.28,97.06l6.8,3.87v-2.4c0-.18,0-.35,0-.52s0-.32,0-.48v-.06h0c.24-3.19,2.65-4.41,5.6-2.71A11,11,0,0,1,153,98c.66-4.33,4.2-5.9,8.47-3.43,4.74,2.74,8.59,9.4,8.59,14.88v5.16a2.32,2.32,0,0,0,1.16,2l4,2.35a5.78,5.78,0,0,1,2.85,5,2.38,2.38,0,0,1-3.56,2.06l-37.16-21.47a6.49,6.49,0,0,1-3.25-5.62A2.11,2.11,0,0,1,137.28,97.06Z" style="fill: rgb(250, 250, 250); transform-origin: 156.085px 109.866px;" id="elrdybjnjdv6b" class="animable"></path><path d="M364.65,128.47l5.81,3.3v-2.05c0-.15,0-.29,0-.44s0-.28,0-.41v-.05h0c.21-2.72,2.27-3.77,4.79-2.31a9.16,9.16,0,0,1,2.86,2.74c.57-3.7,3.58-5,7.23-2.93A16.23,16.23,0,0,1,392.68,139v4.4a2,2,0,0,0,1,1.73l3.41,2a4.92,4.92,0,0,1,2.44,4.25,2,2,0,0,1-3,1.75l-31.73-18.33A5.55,5.55,0,0,1,362,130,1.79,1.79,0,0,1,364.65,128.47Z" style="fill: rgb(250, 250, 250); transform-origin: 380.765px 139.367px;" id="elmb910yphuu" class="animable"></path><path d="M121.62,141.63l4.15,2.36v-1.47c0-.11,0-.21,0-.31a2.91,2.91,0,0,1,0-.3v0h0c.15-1.95,1.62-2.69,3.42-1.66a6.69,6.69,0,0,1,2,2c.41-2.65,2.56-3.6,5.17-2.1a11.6,11.6,0,0,1,5.24,9.08v3.14a1.42,1.42,0,0,0,.7,1.23l2.44,1.43a3.53,3.53,0,0,1,1.74,3,1.45,1.45,0,0,1-2.17,1.25l-22.66-13.09a4,4,0,0,1-2-3.43A1.28,1.28,0,0,1,121.62,141.63Z" style="fill: rgb(250, 250, 250); transform-origin: 133.064px 149.455px;" id="eliee97tb0xhk" class="animable"></path></g><g id="freepik--Plants--inject-7" class="animable" style="transform-origin: 198.1px 309.506px;"><path d="M278.8,345.16l6.77,3.93s-3.42-10.9-1.52-21.86a21,21,0,0,1,2.75-7.3c.53-1.1,4.61-7.94,1-11.09s-12,3.12-11.64,20A66,66,0,0,0,278.8,345.16Z" style="fill: rgb(104, 200, 112); transform-origin: 282.712px 328.573px;" id="elvx8u318tyj" class="animable"></path><g id="eljit3aqfga08"><path d="M278.8,345.16l6.77,3.93s-3.42-10.9-1.52-21.86a21,21,0,0,1,2.75-7.3c.53-1.1,4.61-7.94,1-11.09s-12,3.12-11.64,20A66,66,0,0,0,278.8,345.16Z" style="opacity: 0.3; transform-origin: 282.712px 328.573px;" class="animable"></path></g><path d="M282,347.3a.32.32,0,0,1-.3-.21c0-.07-2.58-7.17-2.45-18.57s6.16-17.57,6.22-17.63a.31.31,0,0,1,.45.44c-.06.06-5.91,6-6,17.2s2.39,18.28,2.41,18.35a.31.31,0,0,1-.18.4Z" style="fill: rgb(255, 255, 255); transform-origin: 282.627px 329.048px;" id="elrjy1hke0ag" class="animable"></path><path d="M284.05,348.23l11.17,6.57s5.12-.75,4.73-5.57-2.46-6,.13-8.07,3.25-2.26,3.13-4.33-1.52-3-2.18-3.8-2.48-2.55-1.2-5,3-4.92.45-6.06c-1.55-.69-4.15.17-5.88,2s-3.14,3.15-4.78,3.57-5,.46-4.92,3.27.84,3.79.16,5C283.58,338.15,278.08,339.42,284.05,348.23Z" style="fill: rgb(104, 200, 112); transform-origin: 292.273px 338.266px;" id="elxtz5p24v8ek" class="animable"></path><path d="M288.6,351.22a.33.33,0,0,1-.32-.29c0-.17-1.23-16.83,10.35-27.78a.32.32,0,1,1,.44.46c-11.36,10.73-10.17,27.1-10.16,27.27a.31.31,0,0,1-.29.34Z" style="fill: rgb(255, 255, 255); transform-origin: 293.718px 337.129px;" id="elrevqcaef58" class="animable"></path><path d="M290.6,336.94a.32.32,0,0,1-.31-.29A9.51,9.51,0,0,0,286.9,330a.31.31,0,0,1-.08-.44.32.32,0,0,1,.44-.07,9.93,9.93,0,0,1,3.66,7.1.32.32,0,0,1-.29.34Z" style="fill: rgb(255, 255, 255); transform-origin: 288.841px 333.186px;" id="elc7gduc3slne" class="animable"></path><path d="M289.78,339.78a.28.28,0,0,1-.21-.08.31.31,0,0,1,0-.44c.12-.14,3-3.29,9.78-2.37a.32.32,0,0,1-.08.63c-6.38-.87-9.2,2.13-9.23,2.16A.3.3,0,0,1,289.78,339.78Z" style="fill: rgb(255, 255, 255); transform-origin: 294.535px 338.252px;" id="elos6lk2wz1n" class="animable"></path><path d="M117.37,301.32l-6.77,3.93s3.41-10.9,1.52-21.86a21.12,21.12,0,0,0-2.75-7.29c-.53-1.11-4.61-7.94-1-11.1s12,3.12,11.64,20A65.92,65.92,0,0,1,117.37,301.32Z" style="fill: rgb(104, 200, 112); transform-origin: 113.458px 284.731px;" id="elir1ced8763" class="animable"></path><g id="elipcjl94tvn"><path d="M117.37,301.32l-6.77,3.93s3.41-10.9,1.52-21.86a21.12,21.12,0,0,0-2.75-7.29c-.53-1.11-4.61-7.94-1-11.1s12,3.12,11.64,20A65.92,65.92,0,0,1,117.37,301.32Z" style="opacity: 0.3; transform-origin: 113.458px 284.731px;" class="animable"></path></g><path d="M114.22,303.46a.22.22,0,0,1-.11,0,.32.32,0,0,1-.19-.4c0-.07,2.55-7.08,2.42-18.34s-6-17.14-6-17.2a.32.32,0,1,1,.45-.45c.06.06,6.08,6.17,6.22,17.64s-2.43,18.49-2.45,18.56A.32.32,0,0,1,114.22,303.46Z" style="fill: rgb(255, 255, 255); transform-origin: 113.618px 285.209px;" id="el990omug7p8t" class="animable"></path><path d="M112.12,304.39,100.94,311s-5.11-.75-4.73-5.57,2.47-5.95-.12-8.07S92.84,295.07,93,293s1.52-3,2.17-3.8,2.49-2.54,1.2-5.05-3-4.91-.44-6.06c1.55-.69,4.15.17,5.87,2s3.15,3.15,4.78,3.57,5,.46,4.93,3.28-.85,3.78-.16,5C112.59,294.32,118.09,295.58,112.12,304.39Z" style="fill: rgb(104, 200, 112); transform-origin: 103.914px 294.426px;" id="elw6ow481jykj" class="animable"></path><path d="M107.57,307.38h0a.32.32,0,0,1-.29-.34c0-.16,1.21-16.54-10.15-27.27a.31.31,0,0,1,.43-.46c11.58,10.95,10.37,27.61,10.35,27.78A.31.31,0,0,1,107.57,307.38Z" style="fill: rgb(255, 255, 255); transform-origin: 102.493px 293.304px;" id="eloee0z23xeza" class="animable"></path><path d="M105.56,293.1h0a.32.32,0,0,1-.29-.34,10,10,0,0,1,3.65-7.1.32.32,0,0,1,.44.07.31.31,0,0,1-.07.44,9.5,9.5,0,0,0-3.39,6.64A.31.31,0,0,1,105.56,293.1Z" style="fill: rgb(255, 255, 255); transform-origin: 107.346px 289.352px;" id="elqeu6gg8kmns" class="animable"></path><path d="M106.39,296a.3.3,0,0,1-.23-.11s-2.84-3-9.23-2.16a.31.31,0,1,1-.09-.62c6.75-.93,9.66,2.23,9.78,2.36a.32.32,0,0,1-.23.53Z" style="fill: rgb(255, 255, 255); transform-origin: 101.635px 294.469px;" id="elz6d0gls581" class="animable"></path></g><defs>     <filter id="active" height="200%">         <feMorphology in="SourceAlpha" result="DILATED" operator="dilate" radius="2"></feMorphology>                <feFlood flood-color="#32DFEC" flood-opacity="1" result="PINK"></feFlood>        <feComposite in="PINK" in2="DILATED" operator="in" result="OUTLINE"></feComposite>        <feMerge>            <feMergeNode in="OUTLINE"></feMergeNode>            <feMergeNode in="SourceGraphic"></feMergeNode>        </feMerge>    </filter>    <filter id="hover" height="200%">        <feMorphology in="SourceAlpha" result="DILATED" operator="dilate" radius="2"></feMorphology>                <feFlood flood-color="#ff0000" flood-opacity="0.5" result="PINK"></feFlood>        <feComposite in="PINK" in2="DILATED" operator="in" result="OUTLINE"></feComposite>        <feMerge>            <feMergeNode in="OUTLINE"></feMergeNode>            <feMergeNode in="SourceGraphic"></feMergeNode>        </feMerge>            <feColorMatrix type="matrix" values="0   0   0   0   0                0   1   0   0   0                0   0   0   0   0                0   0   0   1   0 "></feColorMatrix>    </filter></defs></svg>